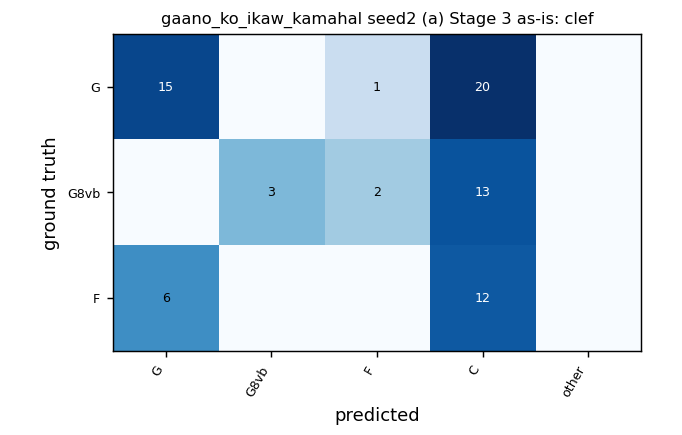

The data file committed next to this chart (first rows):
, G, G8vb, F, C, other
G, 15, 0, 1, 20, 0
G8vb, 0, 3, 2, 13, 0
F, 6, 0, 0, 12, 0
